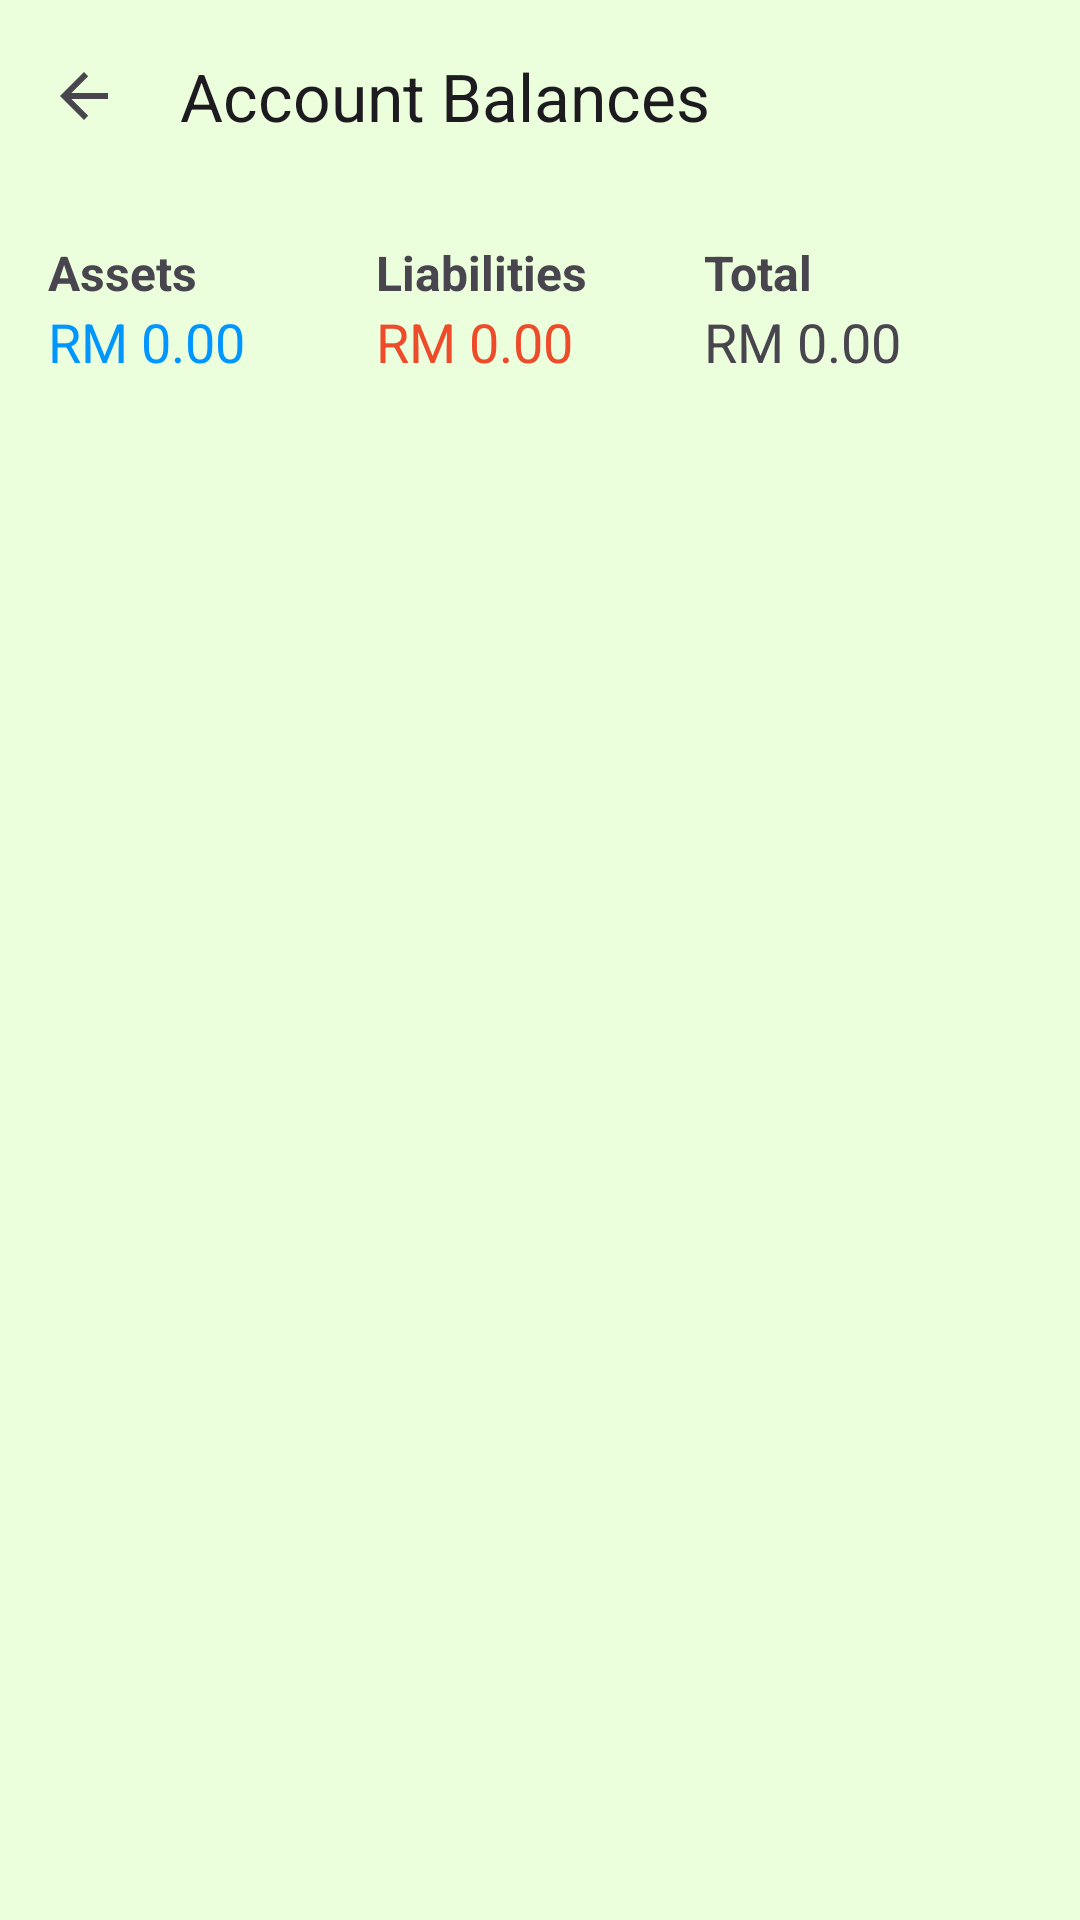

The Android layout XML behind this screen, and the referenced resources:
<!-- AndroidManifest.xml: application theme Theme.Material3.DayNight.NoActionBar -->
<!-- res/layout/fragment_account_balances.xml -->
<?xml version="1.0" encoding="utf-8"?>
<LinearLayout xmlns:android="http://schemas.android.com/apk/res/android"
    xmlns:app="http://schemas.android.com/apk/res-auto"
    android:layout_width="match_parent"
    android:layout_height="match_parent"
    android:orientation="vertical"
    android:background="#ECFFDC">

    
    <com.google.android.material.appbar.MaterialToolbar
        android:id="@+id/toolbar"
        android:layout_width="match_parent"
        android:layout_height="?attr/actionBarSize"
        app:title="Account Balances"
        app:navigationIcon="?attr/homeAsUpIndicator"/>

    <LinearLayout
        android:layout_width="match_parent"
        android:layout_height="wrap_content"
        android:orientation="horizontal"
        android:padding="16dp"
        android:weightSum="3">

        <LinearLayout
            android:layout_width="0dp"
            android:layout_height="wrap_content"
            android:layout_weight="1"
            android:orientation="vertical">

            <TextView
                android:id="@+id/tvAssetsLabel"
                android:layout_width="wrap_content"
                android:layout_height="wrap_content"
                android:text="Assets"
                android:textStyle="bold"
                android:textSize="16sp" />

            <TextView
                android:id="@+id/tvAssetsAmount"
                android:layout_width="wrap_content"
                android:layout_height="wrap_content"
                android:text="RM 0.00"
                android:textSize="18sp"
                android:textColor="@color/income"/>
        </LinearLayout>

        <LinearLayout
            android:layout_width="0dp"
            android:layout_height="wrap_content"
            android:layout_weight="1"
            android:orientation="vertical">

            <TextView
                android:id="@+id/tvLiabilitiesLabel"
                android:layout_width="wrap_content"
                android:layout_height="wrap_content"
                android:text="Liabilities"
                android:textStyle="bold"
                android:textSize="16sp" />

            <TextView
                android:id="@+id/tvLiabilitiesAmount"
                android:layout_width="wrap_content"
                android:layout_height="wrap_content"
                android:text="RM 0.00"
                android:textColor="@color/expense"
                android:textSize="18sp" />
        </LinearLayout>

        <LinearLayout
            android:layout_width="0dp"
            android:layout_height="wrap_content"
            android:layout_weight="1"
            android:orientation="vertical">

            <TextView
                android:id="@+id/tvTotalLabel"
                android:layout_width="wrap_content"
                android:layout_height="wrap_content"
                android:text="Total"
                android:textStyle="bold"
                android:textSize="16sp" />

            <TextView
                android:id="@+id/tvTotalAmount"
                android:layout_width="wrap_content"
                android:layout_height="wrap_content"
                android:text="RM 0.00"
                android:textSize="18sp" />
        </LinearLayout>
    </LinearLayout>

    <androidx.recyclerview.widget.RecyclerView
        android:id="@+id/rvAccountBalances"
        android:layout_width="match_parent"
        android:layout_height="0dp"
        android:layout_weight="1" />

</LinearLayout>
<!-- resources referenced by this layout -->
<resources>
  <color name="expense">#EE4B2B</color>
  <color name="income">#0096FF</color>
</resources>
